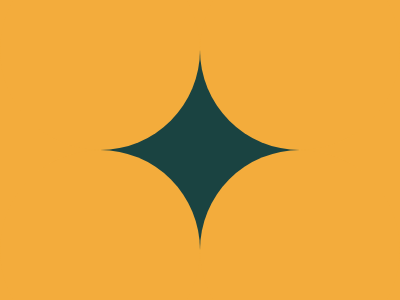

Here is a drawing made with CSS. Write the source that renders it.

<s></s>
<c1 class="circle"></c1>
<c2 class="circle"></c2>
<c3 class="circle"></c3>
<c4 class="circle"></c4>

<style>
  body {
    background: #F3AC3C;
  }
  * {
    position: fixed;
  }
  .circle {
    border-radius:50%;
    width: 200;
    height: 200;
    background: #F3AC3C;
  }
  s {
    top: 50;
    left: 100;
    width: 200;
    height: 200;
    background: #1A4341;
  }
  c1 {
    left: 0;
    top: -50;
  }
  c2 {
    left: 0;
    top: 150;
  }
  c3 {
    left: 200;
    top: 150;
  }
  c4 {
    left: 200;
    top: -50;
  }
</style>
